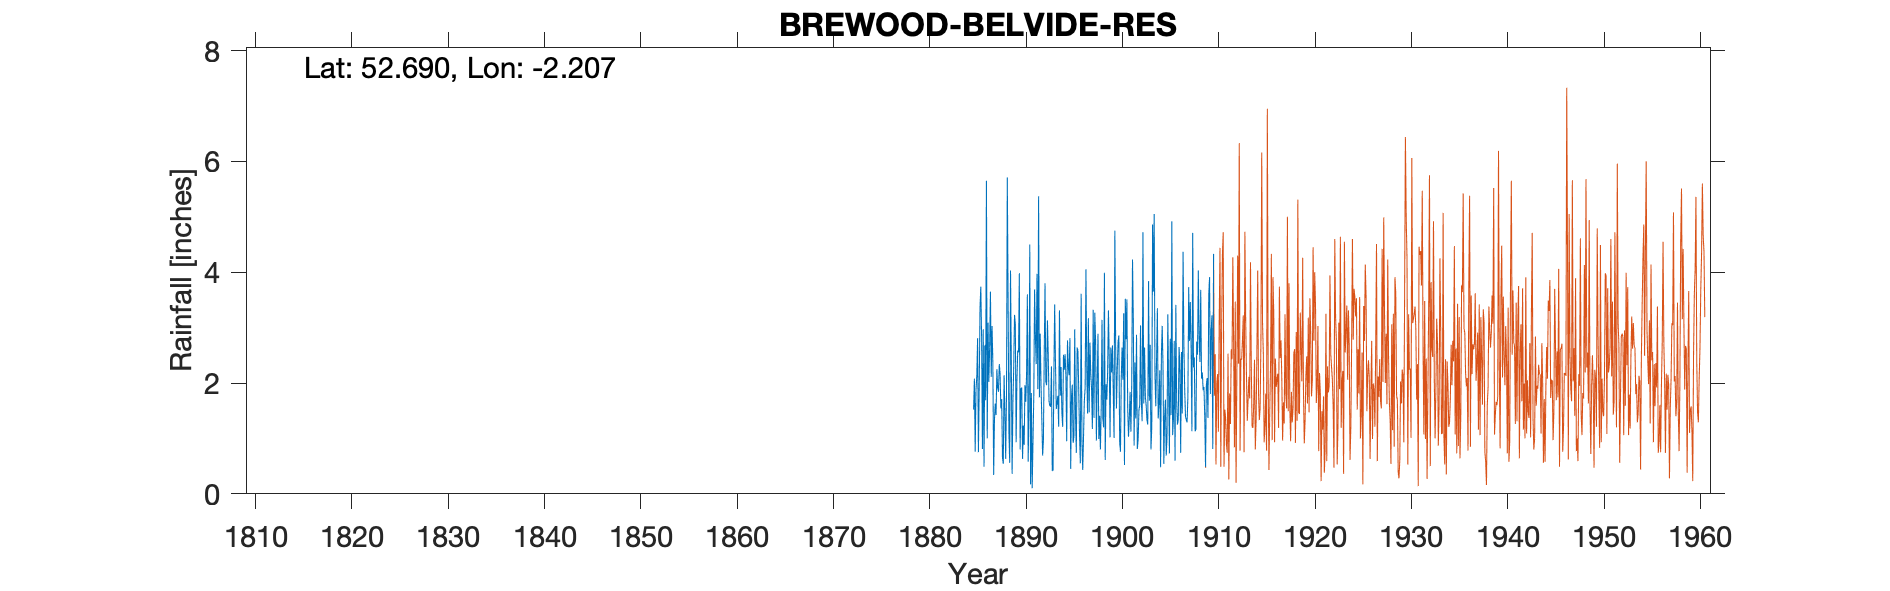

Data behind this chart, as committed beside it:
BREWOOD BELVIDE RES, , , , , , , , , , , , , , , , , , , , , , , 
Grid ref, SJ861103, Long, -2.207, Lat, 52.69, Elevation, 367, ft, , , , , , , , , , , , , , , 
Station no, 2340, , , , , , , , , , , , , , , , , , , , , , 
, 1880, 1881, 1882, 1883, 1884, 1885, 1886, 1887, 1888, 1889, 1890, 1891, 1892, 1893, 1894, 1895, 1896, 1897, 1898, 1899, 1900, 1901, 1902
January, , , , , , 1.52, 2.97, 2.38, 0.65, 0.36, 1.92, 1.82, 1.97, 1.57, 1.77, 2.81, 1.07, 1.47, 0.99, 3.31, 2.74, 1.55, 0.81
February, , , , , , 2.08, 0.49, 0.34, 0.54, 1.65, 0.63, 0.1, 1.36, 2.3, 2.29, 0.45, 0.55, 2.73, 1.41, 2.45, 2.86, 1.03, 0.97
March, , , , , , 0.76, 2.68, 1.34, 2.14, 2.29, 1.23, 0.94, 0.69, 0.42, 1.47, 1.77, 3.61, 2.17, 0.8, 1.02, 0.93, 1.36, 1.51
April, , , , , , 1.88, 1.69, 1.63, 1.47, 3.23, 0.88, 1.76, 0.97, 0.42, 1.21, 1.97, 0.94, 1.89, 1.52, 2.64, 0.76, 1.84, 1.6
May, , , , , , 2.12, 5.65, 1.42, 0.63, 3.06, 1.96, 3.69, 2.49, 2.08, 2.51, 0.92, 0.43, 1.17, 3.14, 2.19, 2.09, 1.12, 3.04
June, , , , , , 2.81, 1, 2.25, 1.78, 0.93, 1.66, 2.82, 3.8, 3.42, 2.24, 1.03, 1.05, 3.32, 1.37, 2.68, 2.64, 1.92, 1.67
July, , , , , , 0.75, 3.09, 1.92, 5.71, 2.05, 2.15, 2.34, 2.03, 2.39, 2.52, 2.97, 1.68, 1.37, 1.2, 1.87, 2.06, 4.23, 1.31
August, , , , , , 1.9, 2.02, 1.84, 3.49, 2.59, 3.6, 3.97, 1.96, 1.53, 2.15, 1.41, 1.92, 3.27, 3.99, 1.01, 3.26, 3.14, 4.72
September, , , , , , 3.36, 2.64, 2.34, 1.12, 2.55, 0.58, 1.89, 3.13, 1.65, 0.95, 0.74, 4.05, 2.77, 0.61, 4.75, 0.52, 0.87, 1.63
October, , , , , , 3.74, 3.65, 2.17, 0.56, 3.98, 1.52, 5.37, 2.5, 1.77, 2.77, 2.64, 2.26, 0.96, 1.98, 2.67, 3.52, 2.37, 2.64
November, , , , , , 2.81, 2.11, 1.54, 4.03, 0.8, 4.5, 1.74, 1.67, 1.21, 2.3, 2.58, 1.45, 2, 1.7, 1.54, 2.79, 1.36, 1.75
December, , , , , , 0.81, 3.03, 1.71, 2.38, 1.9, 0.17, 2.89, 1.59, 3.31, 2.14, 1.87, 3.17, 2.89, 2.21, 2.24, 3.51, 2.87, 1.6
Total, , , , , , 24.54, 31.02, 20.88, 24.5, 25.39, 20.8, 29.33, 24.16, 22.07, 24.32, 21.16, 22.18, 26.01, 20.92, 28.37, 27.68, 23.66, 23.25
